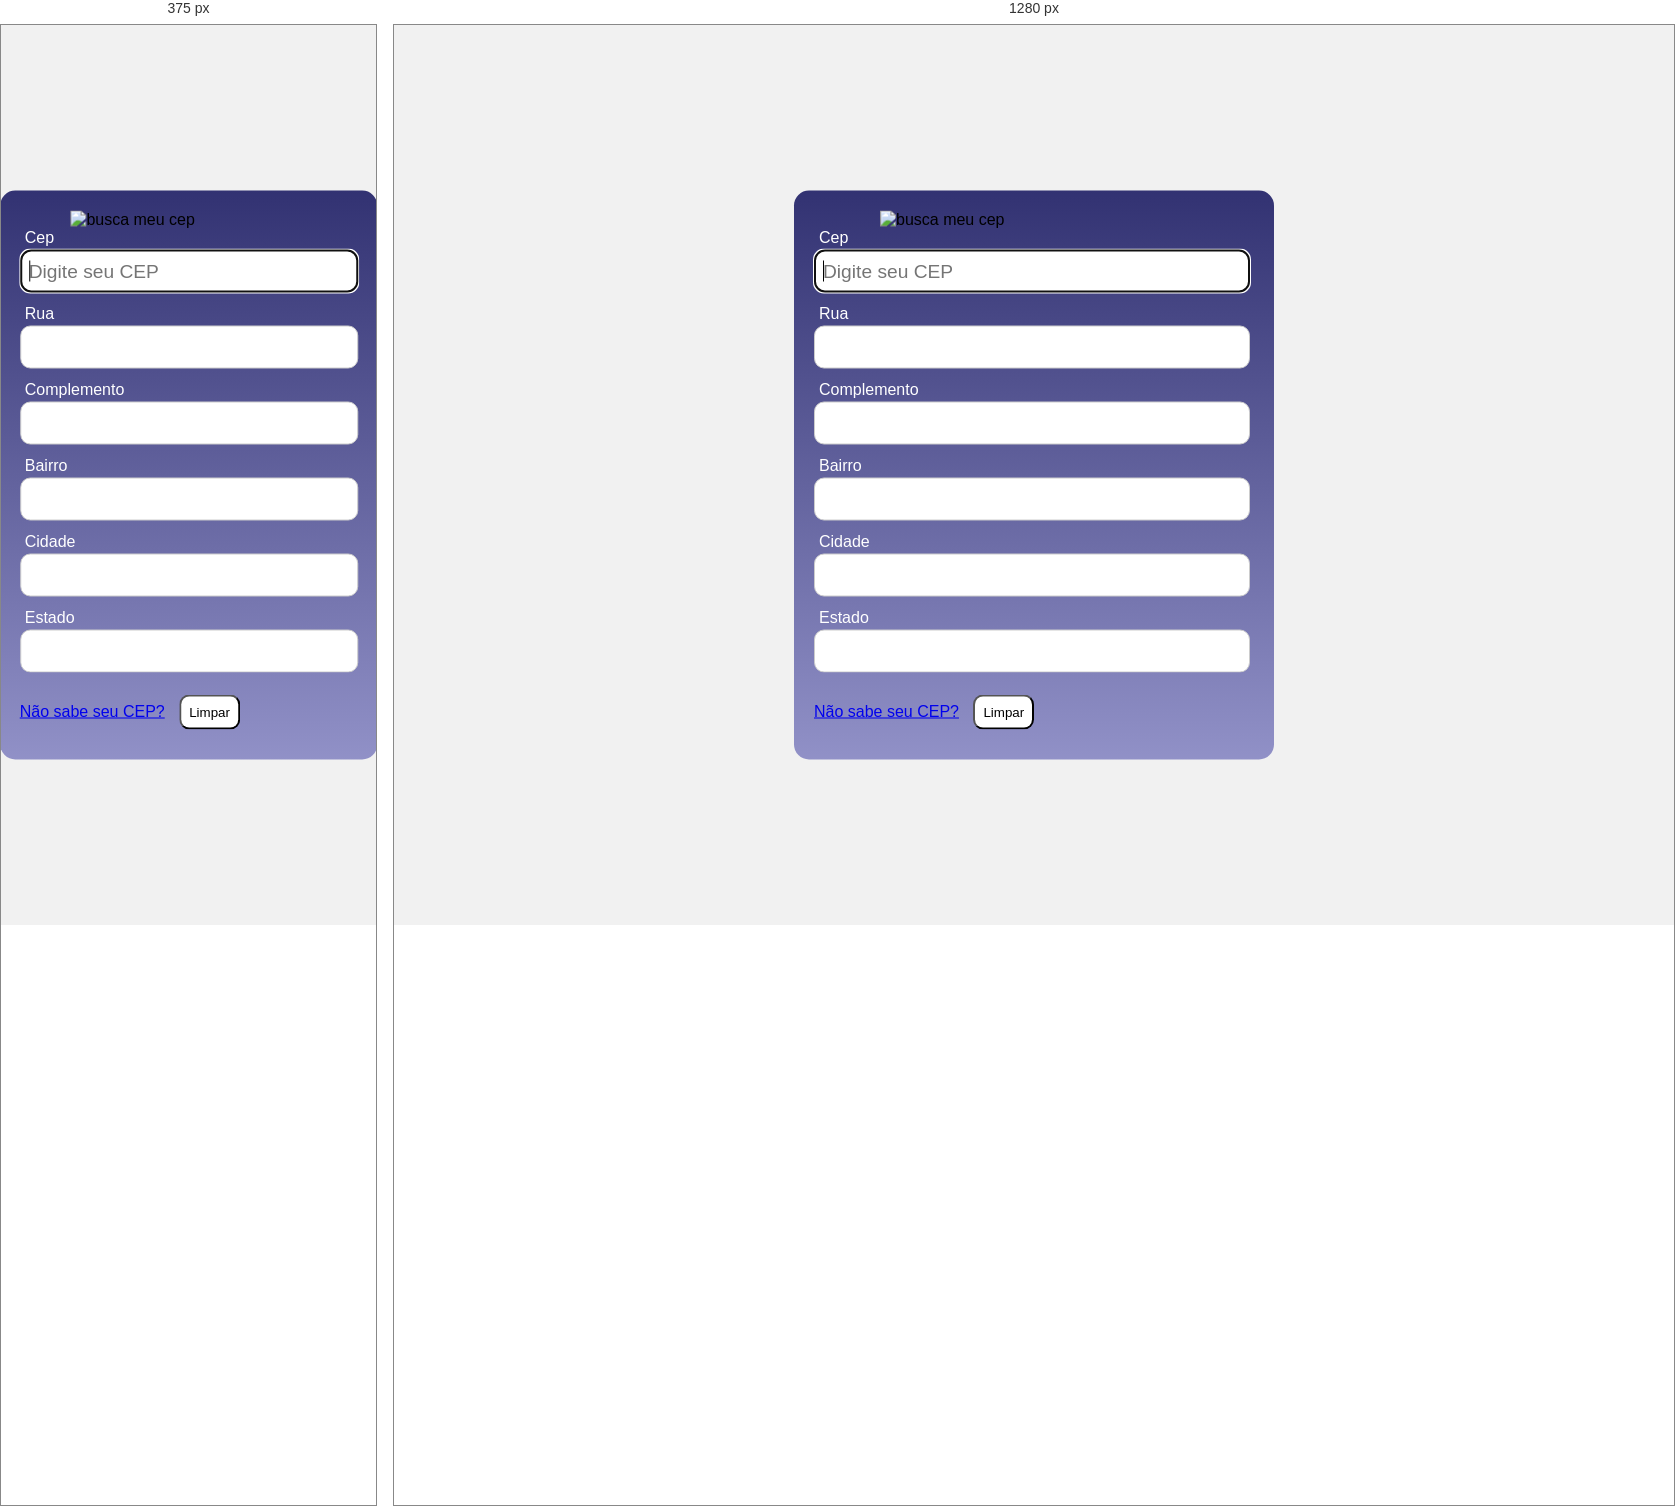
Rendered at 375 px and 1280 px, left to right.

<!-- file: index.html -->
<!DOCTYPE html>
<html lang="pt-br">
<head>
    <meta charset="UTF-8">
    <meta name="viewport" content="width=device-width, initial-scale=1.0">
    <title>Consulta CEP</title>
    <link rel="stylesheet" href="css/estilo.css">
</head>

<body>
    <div id="container">
        <form>
            <img src="buca-meu-cep.png" alt="busca meu cep">
            <div class="formulario">
                <label for="cep">Cep</label>
                <input type="text" name="cep" id="cep" maxlength="8" placeholder="Digite seu CEP" required autofocus>
            </div>
            <div class="formulario">
                <label for="rua">Rua</label>
                <input type="text" name="rua" id="rua">
            </div>
            <div class="formulario">
                <label for="complemento">Complemento</label>
                <input type="text" name="complemento" id="complemento">
            </div>
            <div class="formulario">
                <label for="bairro">Bairro</label>
                <input type="text" name="bairro" id="bairro">
            </div>
            <div class="formulario">
                <label for="localidade">Cidade</label>
                <input type="text" name="localidade" id="localidade">
            </div>
            <div class="formulario">
                <label for="estado">Estado</label>
                <input type="text" name="estado" id="estado">
            </div>
        </form>
        <div>
        <a href="descobrir-cep.html">Não sabe seu CEP?</a>
        <button type="button" onclick="limpar()">Limpar</button>
        </div>

    </div>
    <script src="js/scripts.js"></script>
</body>
</html>

/* @media block from css/estilo.css */
@media (max-width: 768px) {
    #container {
        width: 90%;
        max-width: none;
        margin: 0 auto;
    }

    .formulario input {
        width: 100%;
    }
}

/* @media block from css/estilo.css */
@media (min-width: 769px) {
    #container {
        width: 80%;
        max-width: 440px;
        margin: 0 auto;
    }

    .formulario input {
        width: calc(100% - 16px);
    }
}